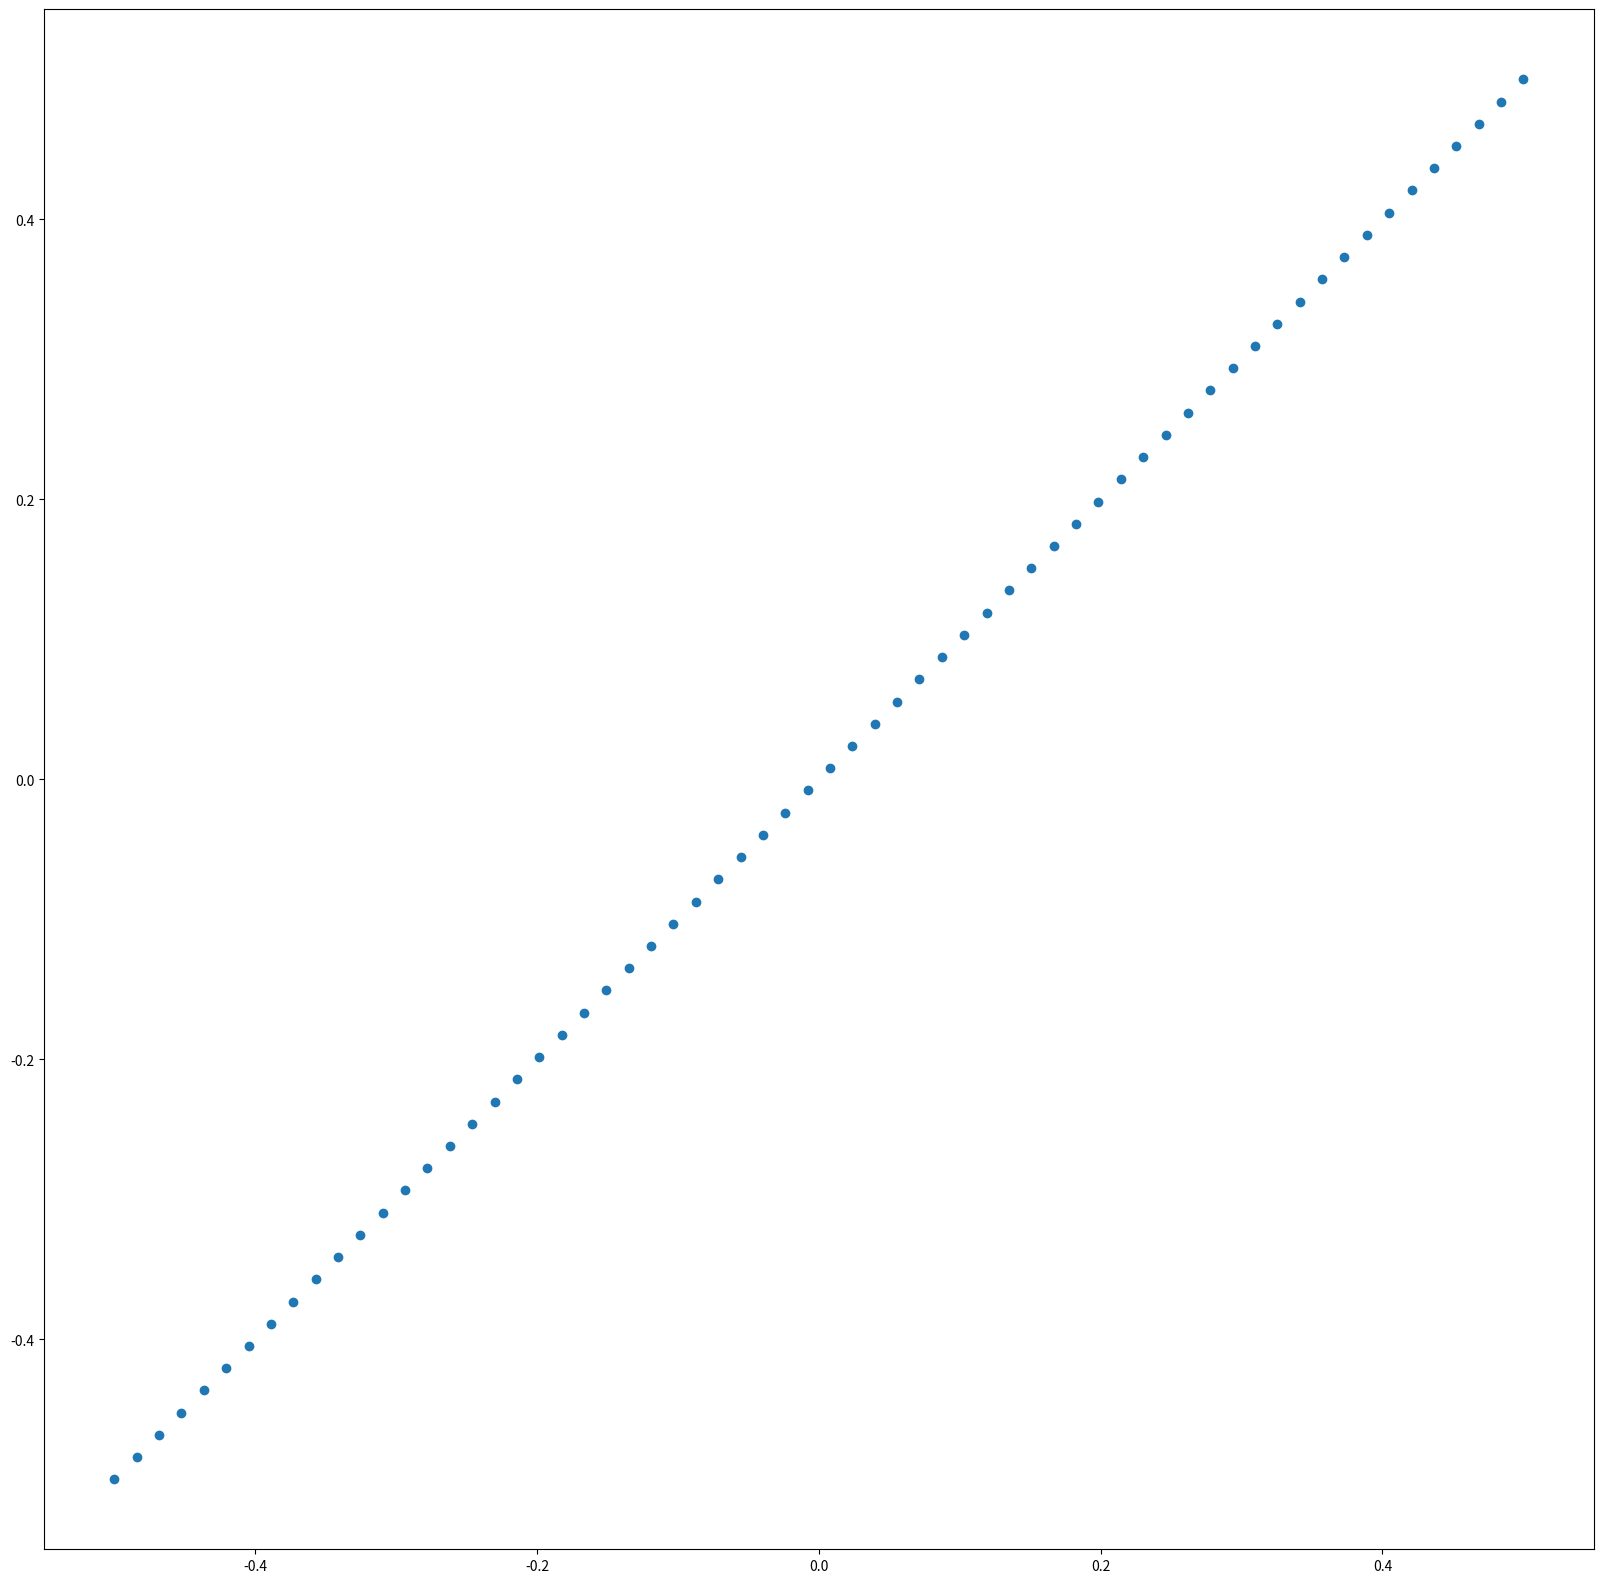
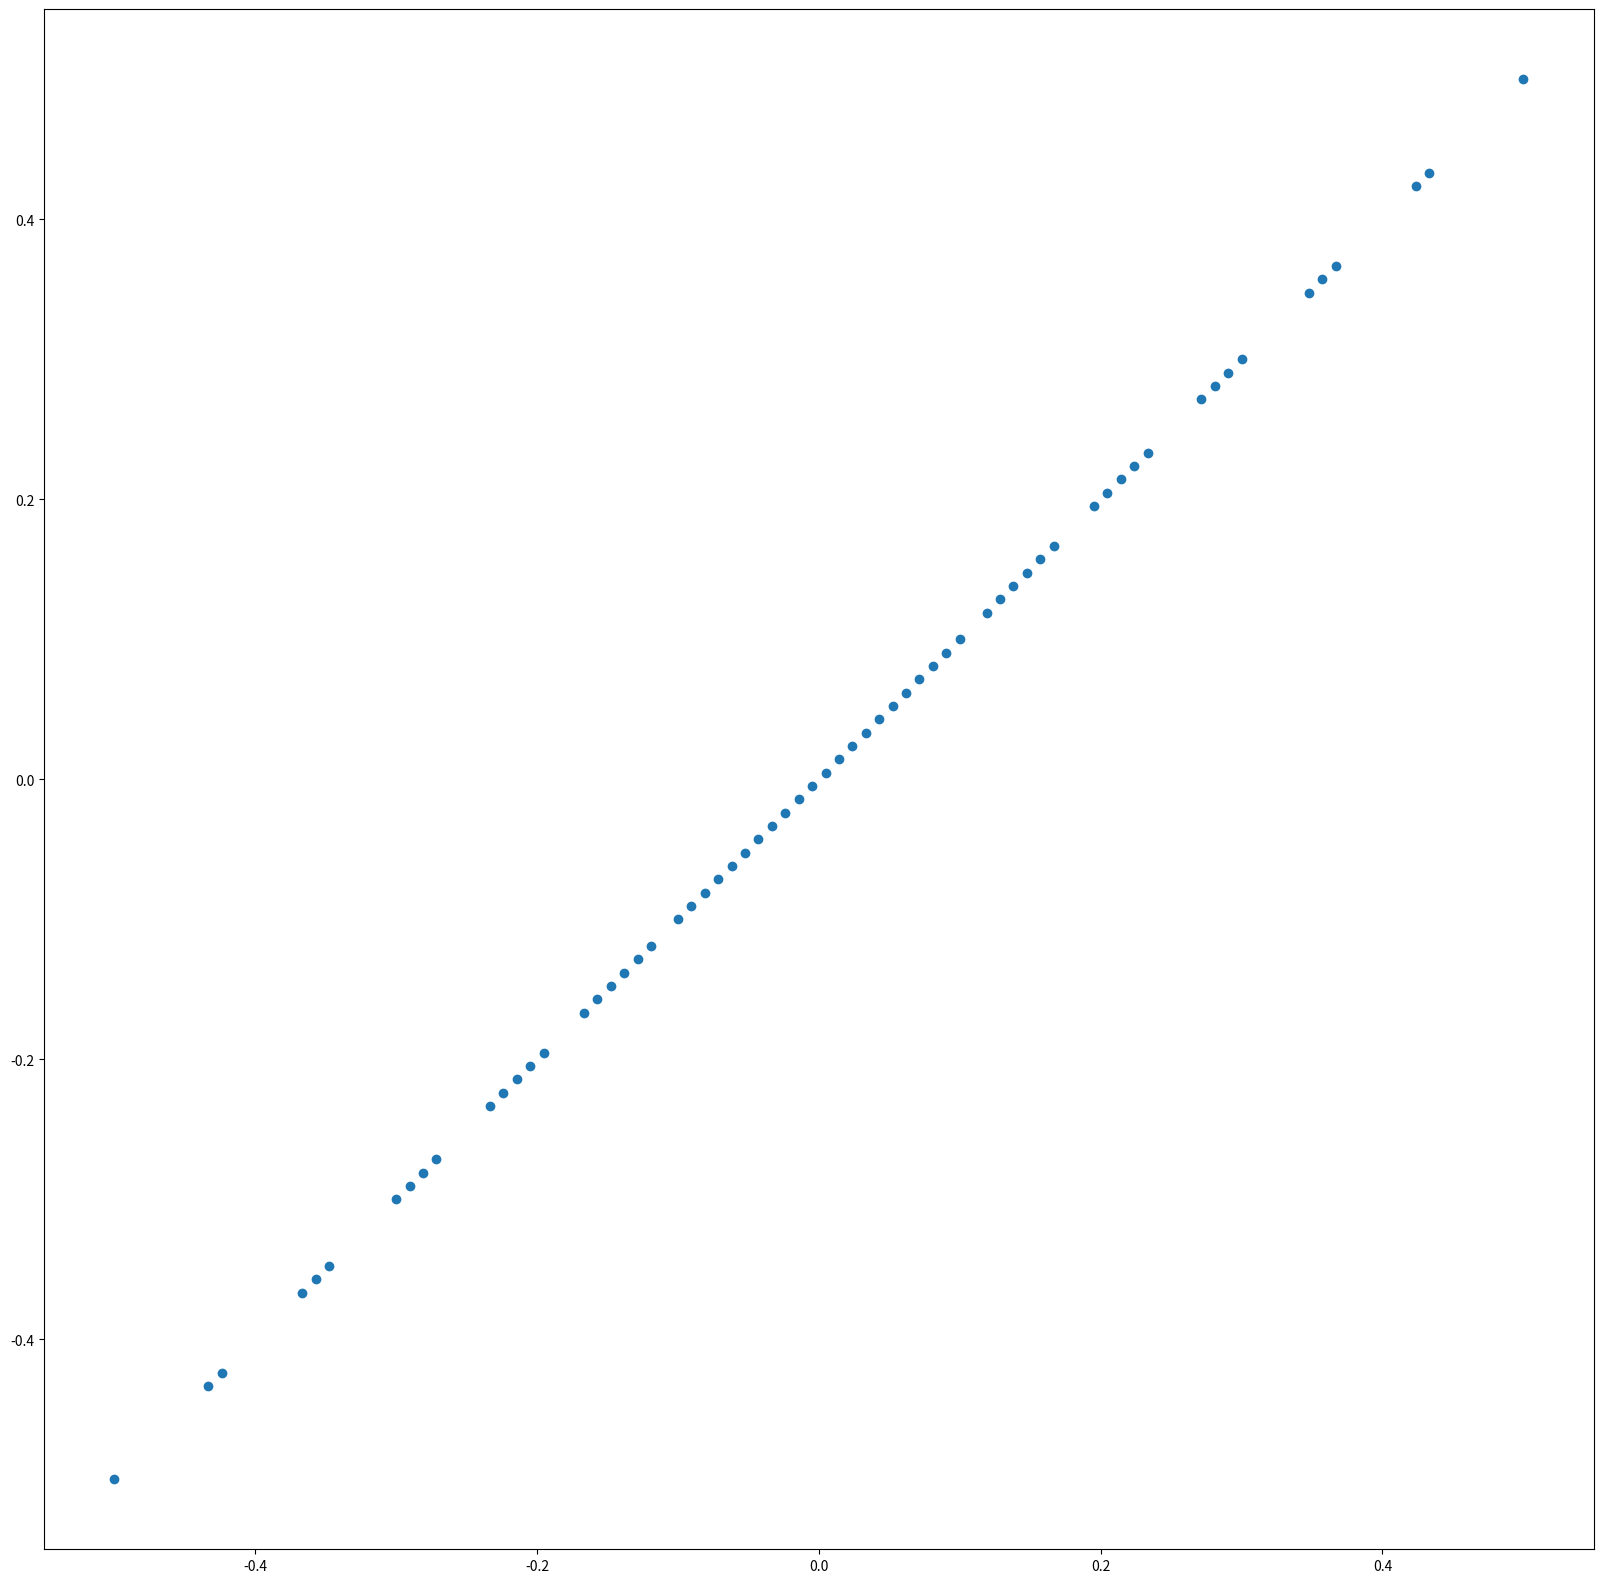
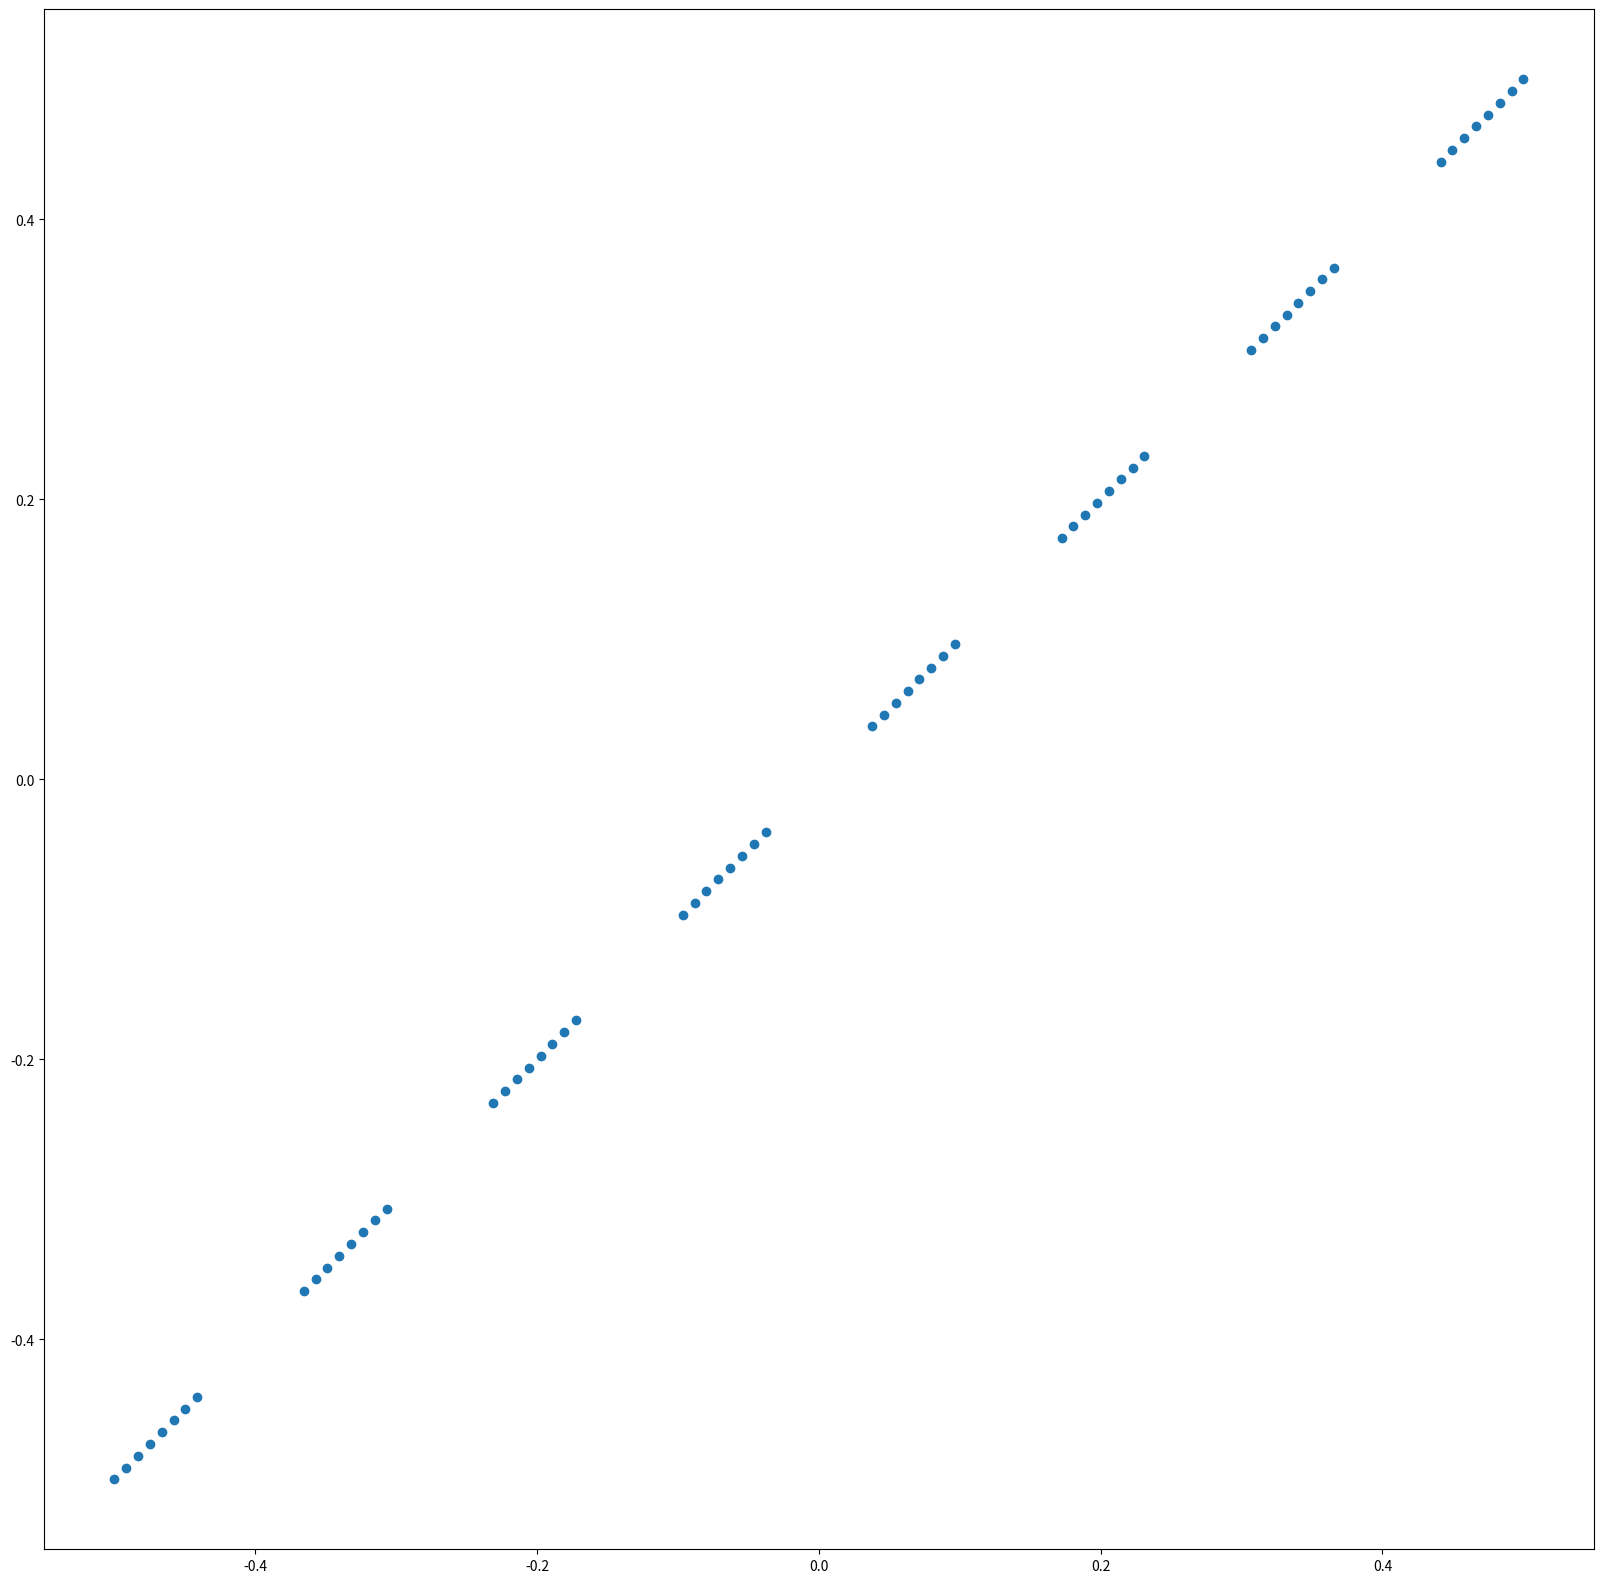

Here is the Python script that generated these plots, in order:
import numpy as np
import matplotlib.pyplot as plt

np.random.seed(0)


class Square1Line:

    def __init__(self):
        self.grid = {8: [], 64: []}
        self.init()

    def init(self):
        for grid in self.grid:
            x = 0.5 - grid // 2
            for _ in range(grid):
                y = 0.5 - grid // 2
                for _ in range(grid):
                    self.grid[grid].append([x, y])
                    y += 1
                x += 1

    @staticmethod
    def dim1_to_dim2(data):
        size = int(len(data) ** 0.5)
        result = [[0. for _ in range(size)] for _ in range(size)]
        for distance, x, y in data:
            result[int(x + size // 2 - 0.5)][int(y + size // 2 - 0.5)] = distance
        return result

    @staticmethod
    def dim2_to_dim1(data):
        result = []
        for i in range(len(data)):
            for j in range(len(data[i])):
                result.append(data[i][j])
        result_mean = sum(result) / len(result)
        result = np.asarray(result)
        result = (result_mean - result) / (max(result) - min(result))
        return result.tolist()

    def get_distances(
            self,
            x1, y1, x2, y2, grid=None,
            plot=False, plot_name=None
    ):
        grid = self.grid[8] if grid is None else grid
        try:
            X = [
                [
                    (c[1] - y1 + x1 * (y2 - y1) /
                     (x2 - x1) - c[0] * (x2 - x1) / (y2 - y1)) /
                    ((y2 - y1) / (x2 - x1) - (x2 - x1) / (y2 - y1)),
                    0
                ]
                for c in grid
            ]
        except ZeroDivisionError:
            print(f"ZeroDivisionError | x1={x1} | y1={y1} | x2={x2} | y2={y2}")
            return None
        X = [
            [
                c[0],
                y1 + (y2 - y1) / (x2 - x1) * (c[0] - x1)
            ]
            for c in X
        ]
        x = [c[0] for c in X]
        y = [c[1] for c in X]
        mean_x = sum(x) / len(x)
        mean_y = sum(y) / len(y)
        x = [(mean_x - c) / (max(x) - min(x)) for c in x]
        y = [(mean_y - c) / (max(y) - min(y)) for c in y]
        result = []
        for a in range(len(x)):
            result.append(
                [x[a], grid[a][0], grid[a][1]]
            )
        if plot:
            result = sorted(result, key=lambda k: k[0])
            plt.figure(figsize=(20, 20))
            plt.scatter(x, y)
            plt.savefig(plot_name)
            plt.show()
        return result


def main():
    square1line = Square1Line()
    square1line.get_distances(
        x1=0.0, y1=0.0,
        x2=8, y2=1,
        grid=None,
        plot=True,
        plot_name="square1line_81.png"
    )
    square1line.get_distances(
        x1=0.0, y1=0.0,
        x2=8, y2=7,
        grid=None,
        plot=True,
        plot_name="square1line_87.png"
    )
    square1line.get_distances(
        x1=0.0, y1=0.0,
        x2=8, y2=0.5,
        grid=None,
        plot=True,
        plot_name="square1line_805.png"
    )


if __name__ == "__main__":
    main()
